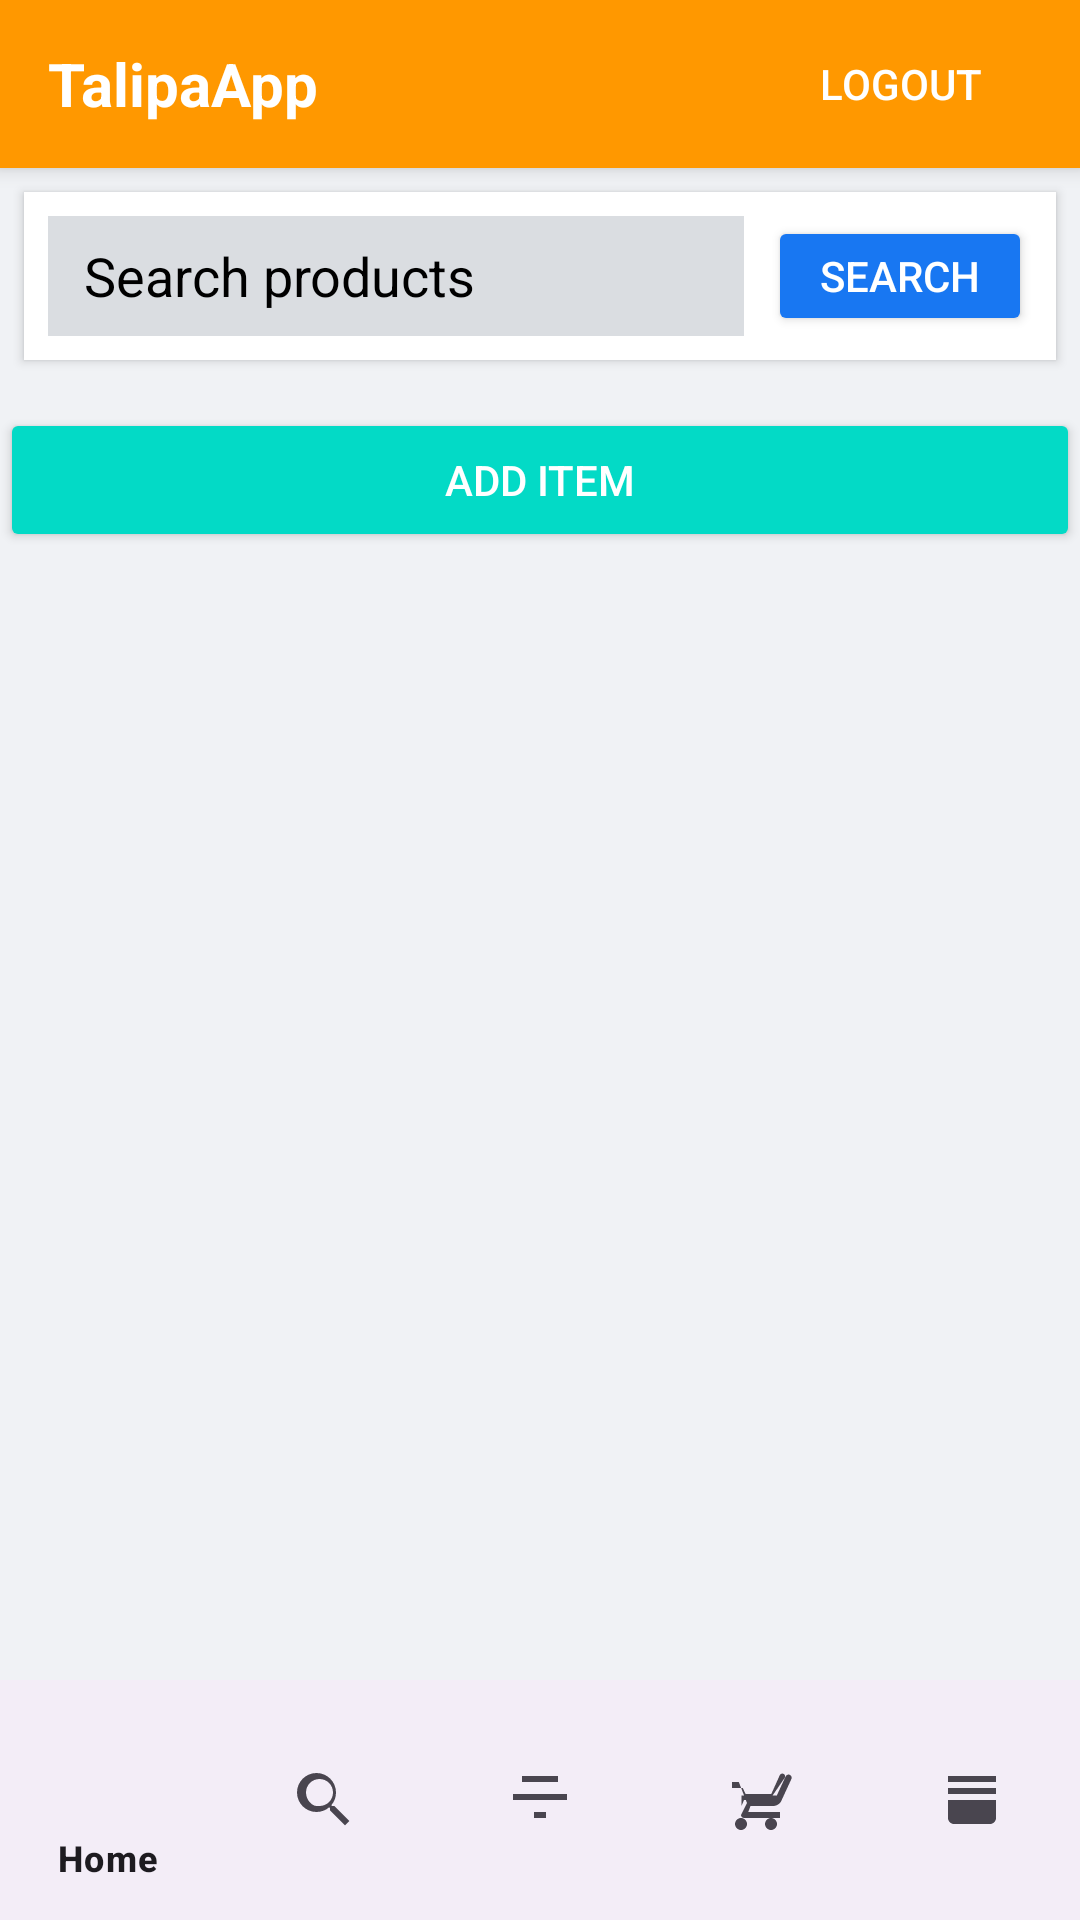

Reconstruct the res/layout file that produces this screen, plus the resources it refers to.
<!-- AndroidManifest.xml: application theme Theme.TalipaApp -->
<!-- res/layout/activity_sell.xml -->
<?xml version="1.0" encoding="utf-8"?>
<FrameLayout
    xmlns:android="http://schemas.android.com/apk/res/android"
    android:layout_width="match_parent"
    android:layout_height="match_parent">
<LinearLayout xmlns:android="http://schemas.android.com/apk/res/android"
    android:orientation="vertical"
    android:layout_width="match_parent"
    android:layout_height="match_parent"
    android:background="#F0F2F5">

    
    <include layout="@layout/layout_header" />

    
    <LinearLayout
        android:orientation="horizontal"
        android:layout_width="match_parent"
        android:layout_height="wrap_content"
        android:background="@android:color/white"
        android:padding="8dp"
        android:layout_margin="8dp"
        android:elevation="2dp"
        android:gravity="center_vertical">


        <EditText
            android:id="@+id/edtSearch"
            android:textColor="@color/black"
            android:layout_width="0dp"
            android:layout_weight="1"
            android:layout_height="40dp"
            android:hint="Search products"
            android:textColorHint="@color/black"
            android:paddingHorizontal="12dp"
            android:background="@android:color/white"
            android:backgroundTint="#DADDE1"
            android:layout_marginEnd="8dp"
            android:gravity="center_vertical" />

        <Button
            android:id="@+id/btnSearch"
            android:layout_width="wrap_content"
            android:layout_height="40dp"
            android:text="Search"
            android:backgroundTint="#1877F2"
            android:textColor="@android:color/white"
            android:paddingHorizontal="16dp" />
    </LinearLayout>
    <Button
        android:id="@+id/btnAddProduct"
        android:layout_width="match_parent"
        android:layout_height="wrap_content"
        android:text="Add Item"
        android:layout_marginTop="8dp"
        android:backgroundTint="@color/design_default_color_secondary"
        android:textColor="@android:color/white"/>


    
    <androidx.recyclerview.widget.RecyclerView
        android:id="@+id/recyclerCategories"
        android:layout_width="match_parent"
        android:layout_height="80dp"
        android:padding="8dp"
        android:clipToPadding="false"
        android:scrollbars="horizontal" />

    
    <androidx.recyclerview.widget.RecyclerView
        android:id="@+id/recyclerViewProducts"
        android:layout_width="match_parent"
        android:layout_height="0dp"
        android:layout_weight="1"
        android:padding="8dp"
        android:clipToPadding="false" />

    
    <include layout="@layout/layout_bottom_navigation" />

</LinearLayout>

    
    <ProgressBar
        android:id="@+id/progressBar"
        style="?android:attr/progressBarStyleLarge"
        android:layout_width="wrap_content"
        android:layout_height="wrap_content"
        android:layout_gravity="center"
        android:visibility="gone"/>

</FrameLayout>
<!-- res/layout/layout_header.xml (included above) -->
<LinearLayout xmlns:android="http://schemas.android.com/apk/res/android"
    android:orientation="horizontal"
    android:layout_width="match_parent"
    android:layout_height="56dp"
    android:paddingHorizontal="16dp"
    android:background="@color/orange"
    android:gravity="center_vertical"
    android:elevation="4dp">

    <TextView
        android:id="@+id/txtHeaderTitle"
        android:layout_width="0dp"
        android:layout_weight="1"
        android:layout_height="wrap_content"
        android:text="TalipaApp"
        android:textColor="@android:color/white"
        android:textSize="20sp"
        android:textStyle="bold"/>

    <Button
        android:id="@+id/btnLogout"
        android:layout_width="wrap_content"
        android:layout_height="wrap_content"
        android:text="Logout"
        android:textColor="@android:color/white"
        android:backgroundTint="@android:color/transparent"
        android:background="?attr/selectableItemBackgroundBorderless"/>
</LinearLayout>
<!-- res/layout/layout_bottom_navigation.xml (included above) -->
<com.google.android.material.bottomnavigation.BottomNavigationView xmlns:android="http://schemas.android.com/apk/res/android"
    xmlns:app="http://schemas.android.com/apk/res-auto"
    android:id="@+id/bottomNavigation"
    android:layout_width="match_parent"
    android:layout_height="wrap_content"
    app:menu="@menu/bottom_nav_menu" />
<!-- resources referenced by this layout -->
<resources>
  <color name="black">#FF000000</color>
  <color name="orange">#FF9800</color>
  <style name="Theme.TalipaApp" parent="Base.Theme.TalipaApp" />
  <style name="Base.Theme.TalipaApp" parent="Theme.Material3.DayNight.NoActionBar">
          
          
      </style>
</resources>
